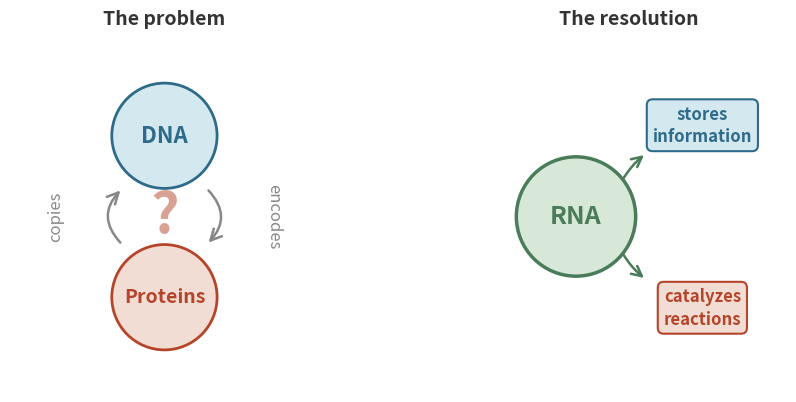

Python code for this plot: (Note: this script raises an exception after producing the figure.)
"""
Figure: The chicken-and-egg problem, resolved.
Chapter 3, The Spark
Clean minimal style — circles, text, arrows. No crude icons.
"""

import matplotlib.pyplot as plt
from matplotlib.patches import FancyArrowPatch
import numpy as np

fig, (ax1, ax2) = plt.subplots(1, 2, figsize=(10, 4.5))
fig.patch.set_facecolor('white')

# Palette — matched to ch2_planetary_divergence
blue    = '#2E6B8A'   # Earth color
blue_bg = '#D4E8F0'
red     = '#B5452A'   # Venus-adjacent warm tone
red_bg  = '#F2DDD5'
green   = '#4A7C59'   # muted olive-green
green_bg = '#D8E8D8'
grey    = '#333333'
arrow_c = '#888888'


# ══════════════════════════════════════
# LEFT PANEL — The chicken-and-egg problem
# ══════════════════════════════════════

ax1.set_xlim(-2.2, 2.2)
ax1.set_ylim(-2.5, 2.5)
ax1.set_aspect('equal')
ax1.axis('off')
ax1.set_title('The problem', fontsize=14, fontweight='bold', color=grey, pad=12)

# DNA circle (top)
ax1.add_patch(plt.Circle((0, 1.15), 0.75, fc=blue_bg, ec=blue, lw=2, zorder=2))
ax1.text(0, 1.15, 'DNA', fontsize=16, fontweight='bold', ha='center', va='center',
         color=blue, zorder=3)

# Protein circle (bottom)
ax1.add_patch(plt.Circle((0, -1.15), 0.75, fc=red_bg, ec=red, lw=2, zorder=2))
ax1.text(0, -1.15, 'Proteins', fontsize=14, fontweight='bold', ha='center', va='center',
         color=red, zorder=3)

# Curved arrows
arr_kw = dict(arrowstyle='->', mutation_scale=20, color=arrow_c, linewidth=1.8, zorder=4)
ax1.add_patch(FancyArrowPatch((0.6, 0.4), (0.6, -0.4),
              connectionstyle='arc3,rad=-0.5', **arr_kw))
ax1.add_patch(FancyArrowPatch((-0.6, -0.4), (-0.6, 0.4),
              connectionstyle='arc3,rad=-0.5', **arr_kw))

# Arrow labels
ax1.text(1.55, 0, 'encodes', fontsize=12, ha='center', va='center',
         color=arrow_c, rotation=-90, style='italic')
ax1.text(-1.55, 0, 'copies', fontsize=12, ha='center', va='center',
         color=arrow_c, rotation=90, style='italic')

# Question mark
ax1.text(0, 0, '?', fontsize=40, ha='center', va='center',
         color='#B5452A', fontweight='bold', alpha=0.5, zorder=5)


# ══════════════════════════════════════
# RIGHT PANEL — RNA resolves the deadlock
# ══════════════════════════════════════

ax2.set_xlim(-1.5, 3.0)
ax2.set_ylim(-2.5, 2.5)
ax2.set_aspect('equal')
ax2.axis('off')
ax2.set_title('The resolution', fontsize=14, fontweight='bold', color=grey, pad=12)

# RNA circle (center)
ax2.add_patch(plt.Circle((0, 0), 0.85, fc=green_bg, ec=green, lw=2.5, zorder=2))
ax2.text(0, 0, 'RNA', fontsize=18, fontweight='bold', ha='center', va='center',
         color=green, zorder=3)

# Function labels with bbox
box_blue = dict(boxstyle='round,pad=0.35', fc=blue_bg, ec=blue, lw=1.5)
box_red  = dict(boxstyle='round,pad=0.35', fc=red_bg, ec=red, lw=1.5)

ax2.text(1.8, 1.3, 'stores\ninformation', fontsize=12, ha='center', va='center',
         color=blue, fontweight='bold', linespacing=1.3, bbox=box_blue, zorder=3)
ax2.text(1.8, -1.3, 'catalyzes\nreactions', fontsize=12, ha='center', va='center',
         color=red, fontweight='bold', linespacing=1.3, bbox=box_red, zorder=3)

# Connector arrows
arr_green = dict(arrowstyle='->', mutation_scale=18, color=green, linewidth=1.8, zorder=4)
ax2.add_patch(FancyArrowPatch((0.65, 0.5), (1.0, 0.9),
              connectionstyle='arc3,rad=-0.1', **arr_green))
ax2.add_patch(FancyArrowPatch((0.65, -0.5), (1.0, -0.9),
              connectionstyle='arc3,rad=0.1', **arr_green))

# Caption (Removed - handled in markdown)
# fig.text(0.5, 0.01, 'RNA broke the deadlock by doing both jobs.',
#          ha='center', fontsize=11, style='italic', color='#666666')

plt.subplots_adjust(wspace=-0.1, left=0.01, right=0.99, top=0.88, bottom=0.10)
plt.savefig('/Users/<user>/git/the-book/sources/img/ch3_rna_world.png',
            dpi=300, bbox_inches='tight', facecolor='white')
plt.savefig('/Users/<user>/git/the-book/sources/img/ch3_rna_world.pdf',
            bbox_inches='tight', facecolor='white')
print("Figure saved.")
